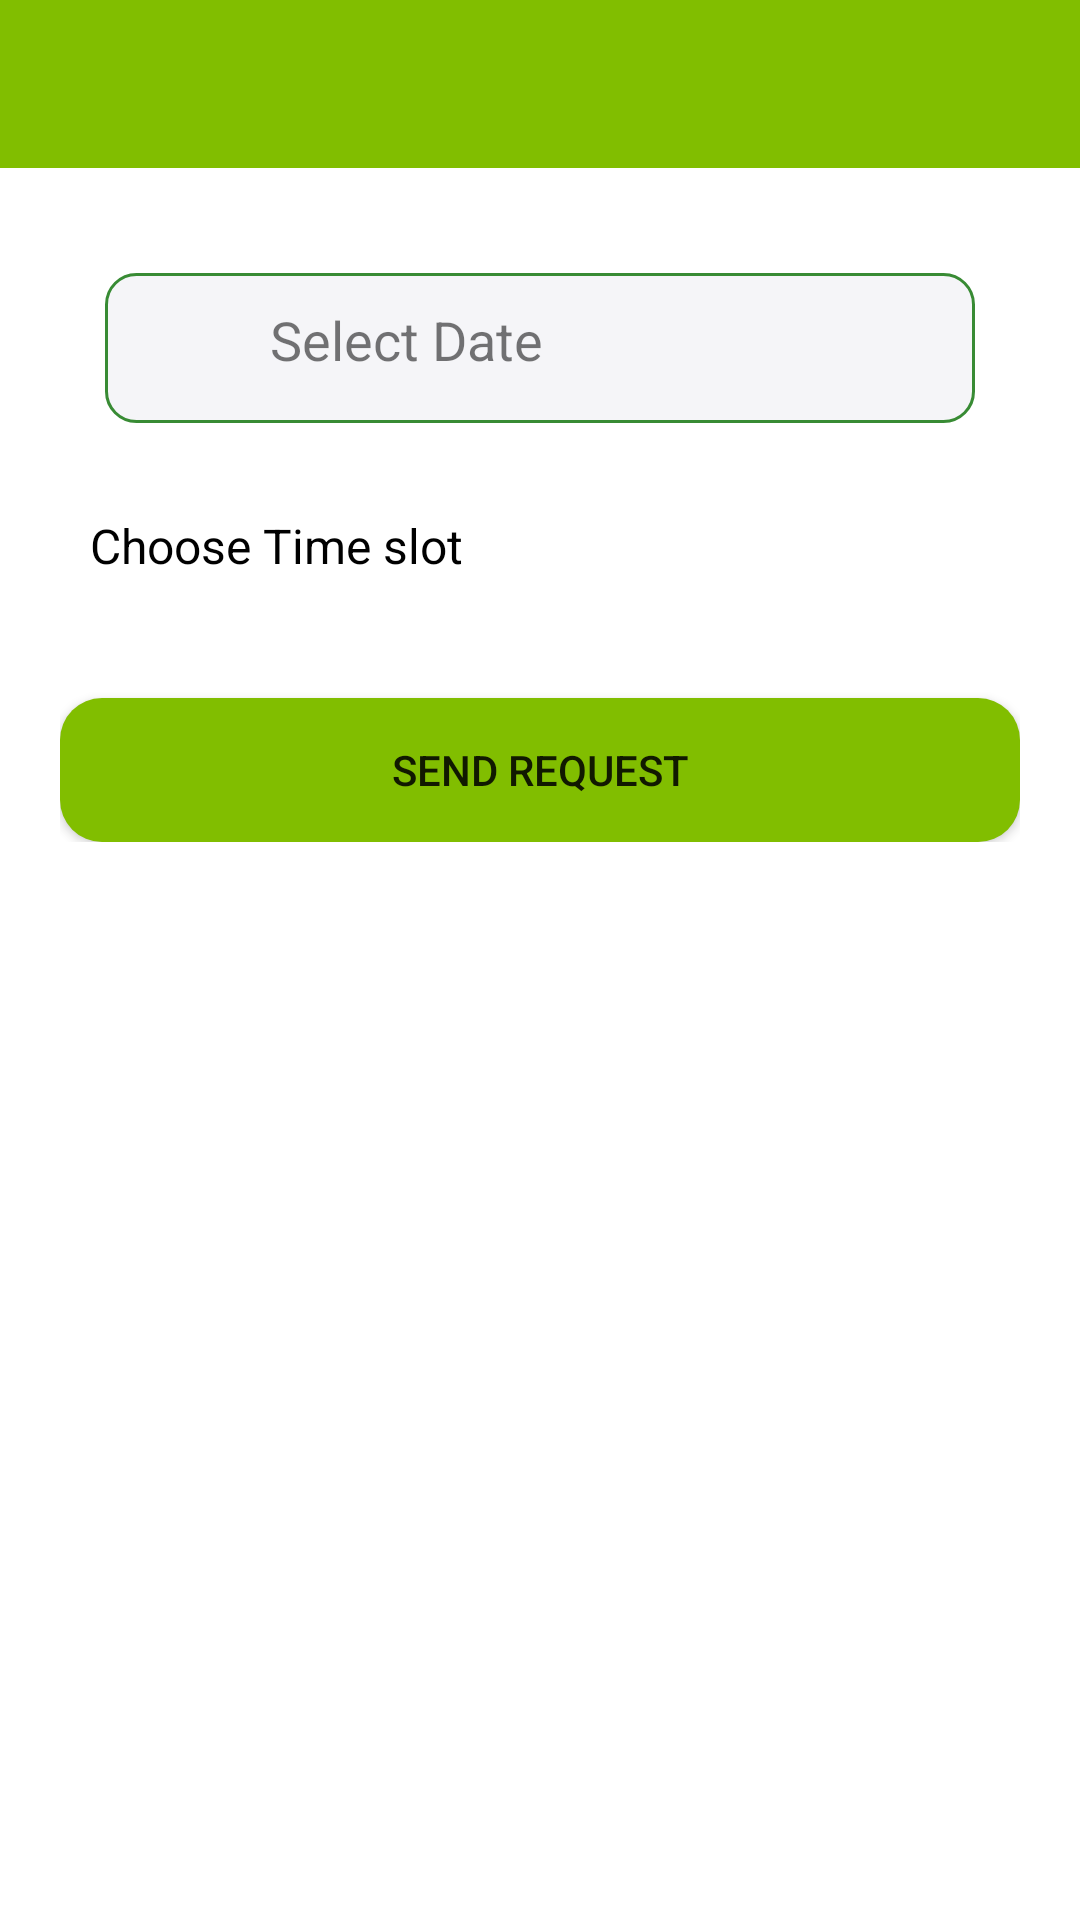

Write the Android layout XML for this screen, with the resource values it uses.
<!-- AndroidManifest.xml: application theme Theme.WasteManagement -->
<!-- res/layout/activity_request_service.xml -->
<?xml version="1.0" encoding="utf-8"?>
<LinearLayout xmlns:android="http://schemas.android.com/apk/res/android"
    xmlns:app="http://schemas.android.com/apk/res-auto"
    xmlns:tools="http://schemas.android.com/tools"
    android:layout_width="match_parent"
    android:layout_height="match_parent"
    android:orientation="vertical"
    tools:context=".RequestServiceActivity">

    <include layout="@layout/toolbar" />

    <LinearLayout
        android:layout_width="match_parent"
        android:layout_height="wrap_content"
        android:orientation="vertical"
        android:padding="20dp">

        <LinearLayout
            android:id="@+id/dateLinearLayout"
            android:layout_width="match_parent"
            android:layout_height="wrap_content"
            android:orientation="horizontal"
            android:background="@drawable/rect_white"
            android:layout_margin="15dp"
            android:padding="10dp">

            <ImageView
                android:layout_width="30dp"
                android:layout_height="30dp"
                android:src="@drawable/ic_calendar"/>

            <TextView
                android:id="@+id/dateTextView"
                android:layout_width="match_parent"
                android:layout_height="match_parent"
                android:text="Select Date"
                android:layout_marginLeft="15dp"
                android:textSize="18dp"
                android:layout_gravity="center" />

        </LinearLayout>

        <TextView
            android:layout_width="match_parent"
            android:layout_height="wrap_content"
            android:text="Choose Time slot"
            android:textSize="16dp"
            android:layout_marginTop="15dp"
            android:layout_marginLeft="10dp"
            android:textColor="@color/black" />

        <Spinner
            android:id="@+id/timeSlotSpinner"
            android:layout_width="match_parent"
            android:layout_height="wrap_content"
            android:layout_margin="10dp"
            android:layout_marginLeft="10dp"
            android:background="@drawable/rect_white" />


        <Button
            android:id="@+id/sendRequestButton"
            android:layout_width="match_parent"
            android:layout_height="wrap_content"
            android:background="@drawable/rect_button"
            android:layout_marginTop="20dp"
            android:text="Send Request" />


    </LinearLayout>

</LinearLayout>
<!-- res/layout/toolbar.xml (included above) -->
<?xml version="1.0" encoding="utf-8"?>
<androidx.appcompat.widget.Toolbar
    xmlns:android="http://schemas.android.com/apk/res/android"
    android:layout_width="match_parent"
    android:layout_height="wrap_content"
    android:scrollbars="none"
    android:id="@+id/toolbar"
    android:background="@color/green">


    <ImageView
        android:padding="15dp"
        android:id="@+id/BackImageButton"
        android:layout_width="wrap_content"
        android:layout_height="wrap_content"
        android:src="@drawable/ic_back_white"/>

    <TextView
        android:id="@+id/appBarTitle"
        android:layout_width="wrap_content"
        android:layout_height="wrap_content"
        android:textSize="20dp"
        android:textColor="@color/white"
        android:layout_gravity="center"/>

</androidx.appcompat.widget.Toolbar>
<!-- resources referenced by this layout -->
<resources>
  <color name="black">#FF000000</color>
  <color name="green">#81BE00</color>
  <color name="white">#FFFFFFFF</color>
  <!-- drawable rect_button (drawable) -->
  <?xml version="1.0" encoding="utf-8"?>
  <shape android:shape="rectangle" xmlns:android="http://schemas.android.com/apk/res/android">
  
      <solid android:color="@color/green"/>
      <corners android:radius="14dp"/>
  
  </shape>
  <!-- drawable rect_white (drawable-v24) -->
  <?xml version="1.0" encoding="UTF-8"?>
  <shape xmlns:android="http://schemas.android.com/apk/res/android" android:id="@+id/listview_background_shape">
      <stroke android:width="1dp"
          android:color="#388B34" />
      <corners android:radius="10dp" />
      <solid android:color="#F5F5F8" />
  </shape>
  <style name="Theme.WasteManagement" parent="Theme.MaterialComponents.Light.NoActionBar">
          
          <item name="colorPrimary">@color/green</item>
          <item name="colorPrimaryVariant">@color/lgreen</item>
          <item name="colorOnPrimary">@color/white</item>
          
          <item name="colorSecondary">@color/teal_200</item>
          <item name="colorSecondaryVariant">@color/teal_700</item>
          <item name="colorOnSecondary">@color/black</item>
          
          <item name="android:statusBarColor" tools:targetApi="l">?attr/colorPrimaryVariant</item>
          
      </style>
  <color name="lgreen">#388B34</color>
  <color name="teal_200">#FF03DAC5</color>
  <color name="teal_700">#FF018786</color>
</resources>
